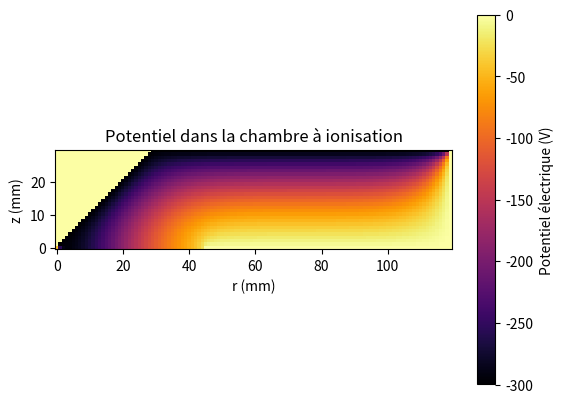

Reproduce this figure in Python.
import numpy as np
import matplotlib.pyplot as plt
import time

# Enregistrez l'heure de début
start_time = time.time()

#Conversion en milimètre
mm = 10**(-3)

# Initialisation de la matrice pour r <= 0
longueur_z = 12*mm
hauteur_r = 3*mm

pas = 0.1*mm

dimension_en_z = longueur_z/pas
dimension_en_r = hauteur_r/pas

matrice_pot = np.zeros((int(dimension_en_r), int(dimension_en_z))) # (30 x 120), (r x z)


""" Conditions frontières """

# L'électrode central (r=0) longue de 7,5 mm est maintenue à 0V
    # Puisque la matrice que nous avons créé contient déjà des zéro, nous n'avons pas besoin de changer quoi que ce soit
""" Useless:
    longueur_tige = 7.5*mm
    nbr_pas_tige = longueur_tige/pas # Le nombre de carré de la grille qu'ooccupe la tige

    for i in matrice[dimension_en_z-nbr_pas_tige:,0]:
"""
# Mur de droite, z = 12: potentiel = 0V
    # Puisque la matrice que nous avons créé contient déjà des zéro, nous n'avons pas besoin de changer quoi que ce soit

# Mur en angle: potentiel = -300 V. 
    # L'angle est tel que la ligne tracé par le mur a une pente de 1
for i in range(30):
    matrice_pot[(i,i)] = -300


# Mur du haut, r=30: -300V
for i in range(29,119): # Indice pour les dimension de z = [3 ; 12[ mm
    matrice_pot[(29,i)] = -300

# Initialisation d'une copie de la matrice pour toujours avoir accès à une matrice qui représente t=0
Potentiel_initial = matrice_pot.copy()

""" Définition de fonctions """


def pot_fixe(r,z):
    """
    Fonction servant à vérifier si on se situe à un endroit où le potentiel est fixe: 
        - L'électrode, r = 0, z = [4.5;120[  : 0V
        - Mur droit, r = [0;3], z = 12       : 0V
        - Mur en angle, r = z = [0;3]        : -300V
        - Mur haut, r = 30, z = [3;12[       : -300V
    Entré: Point de la matrice (r, z)
    Sortie: Bool
    """
    bool_electrode = r == 0 and z>=44
    bool_mur_droit = r<=29 and z == 119
    bool_mur_angle = r>= z and z<= 29
    bool_mur_haut = r == 29 and z>= 29

    return bool_electrode or bool_mur_droit or bool_mur_angle or bool_mur_haut

w = 0.3
def diffusion(ancien_pot):
    nouveau_pot = Potentiel_initial.copy() # On reprend la matrice qui a les conditions initiales
    pot_boosté = Potentiel_initial.copy()

    for r in range(29,-1, -1):  # On itère sur le rayon mais du plafond vers le centre (pour que ça aille plus vite)
        if r == 0:
            for z in range(0,45):  # On mets à jour le potentiel pour chaque ligne
            #for z in range(1,44): # On mets à jour le potentiel pour la ligne à r=0
                nouveau_pot[r, z] = (4*ancien_pot[1,z]+ancien_pot[0,z+1]+ancien_pot[0,z-1])/6
                #pot_boosté = ancien_pot[r, z]+(1+w)*(nouveau_pot[r,z]-ancien_pot[r, z])

        else:
            for z in range(0,119):  # On mets à jour le potentiel pour chaque ligne
                if pot_fixe(r,z):
                    continue

                #R = ancien_pot[r, z] # rayon actuel
                nouveau_pot[r,z] = (ancien_pot[r+1, z]+ancien_pot[r-1, z]+ancien_pot[r, z+1]+ancien_pot[r,z-1])/4\
                    +(pas/(8*r*10))*(ancien_pot[r+1, z]-ancien_pot[r-1, z])
                #pot_boosté = ancien_pot[r, z]+(1+w)*(nouveau_pot[r,z]-ancien_pot[r, z])
                
    return nouveau_pot


rouler = True

iterations = 0 

epsilon = 0.001
while rouler :
    iterations += 1
    old = matrice_pot.copy()
    matrice_pot = diffusion(matrice_pot)
    #diff = matrice_pot-old
    #if np.linalg.norm(diff,ord=np.inf) < epsilon:
    if iterations > 500:
        rouler = False
    #tmp_potentiel = new_potentiel

end_time = time.time()
# Calculez la différence, qui est le temps d'exécution de votre code
execution_time = end_time - start_time

print(f"Le temps d'exécution est {execution_time} secondes.")

print(f"Took {iterations} miam miam iterations")

plt.imshow(matrice_pot, cmap='magma', origin='lower', extent=[0, 12*mm, -3*mm, 3*mm])
plt.imshow(matrice_pot, cmap='inferno', origin='lower')
plt.colorbar(label='Potentiel électrique (V)')
plt.xlabel('r (mm)')
plt.ylabel('z (mm)')
plt.title('Potentiel dans la chambre à ionisation')
plt.show()

V_miroir = np.flip(matrice_pot, axis=0)

#test